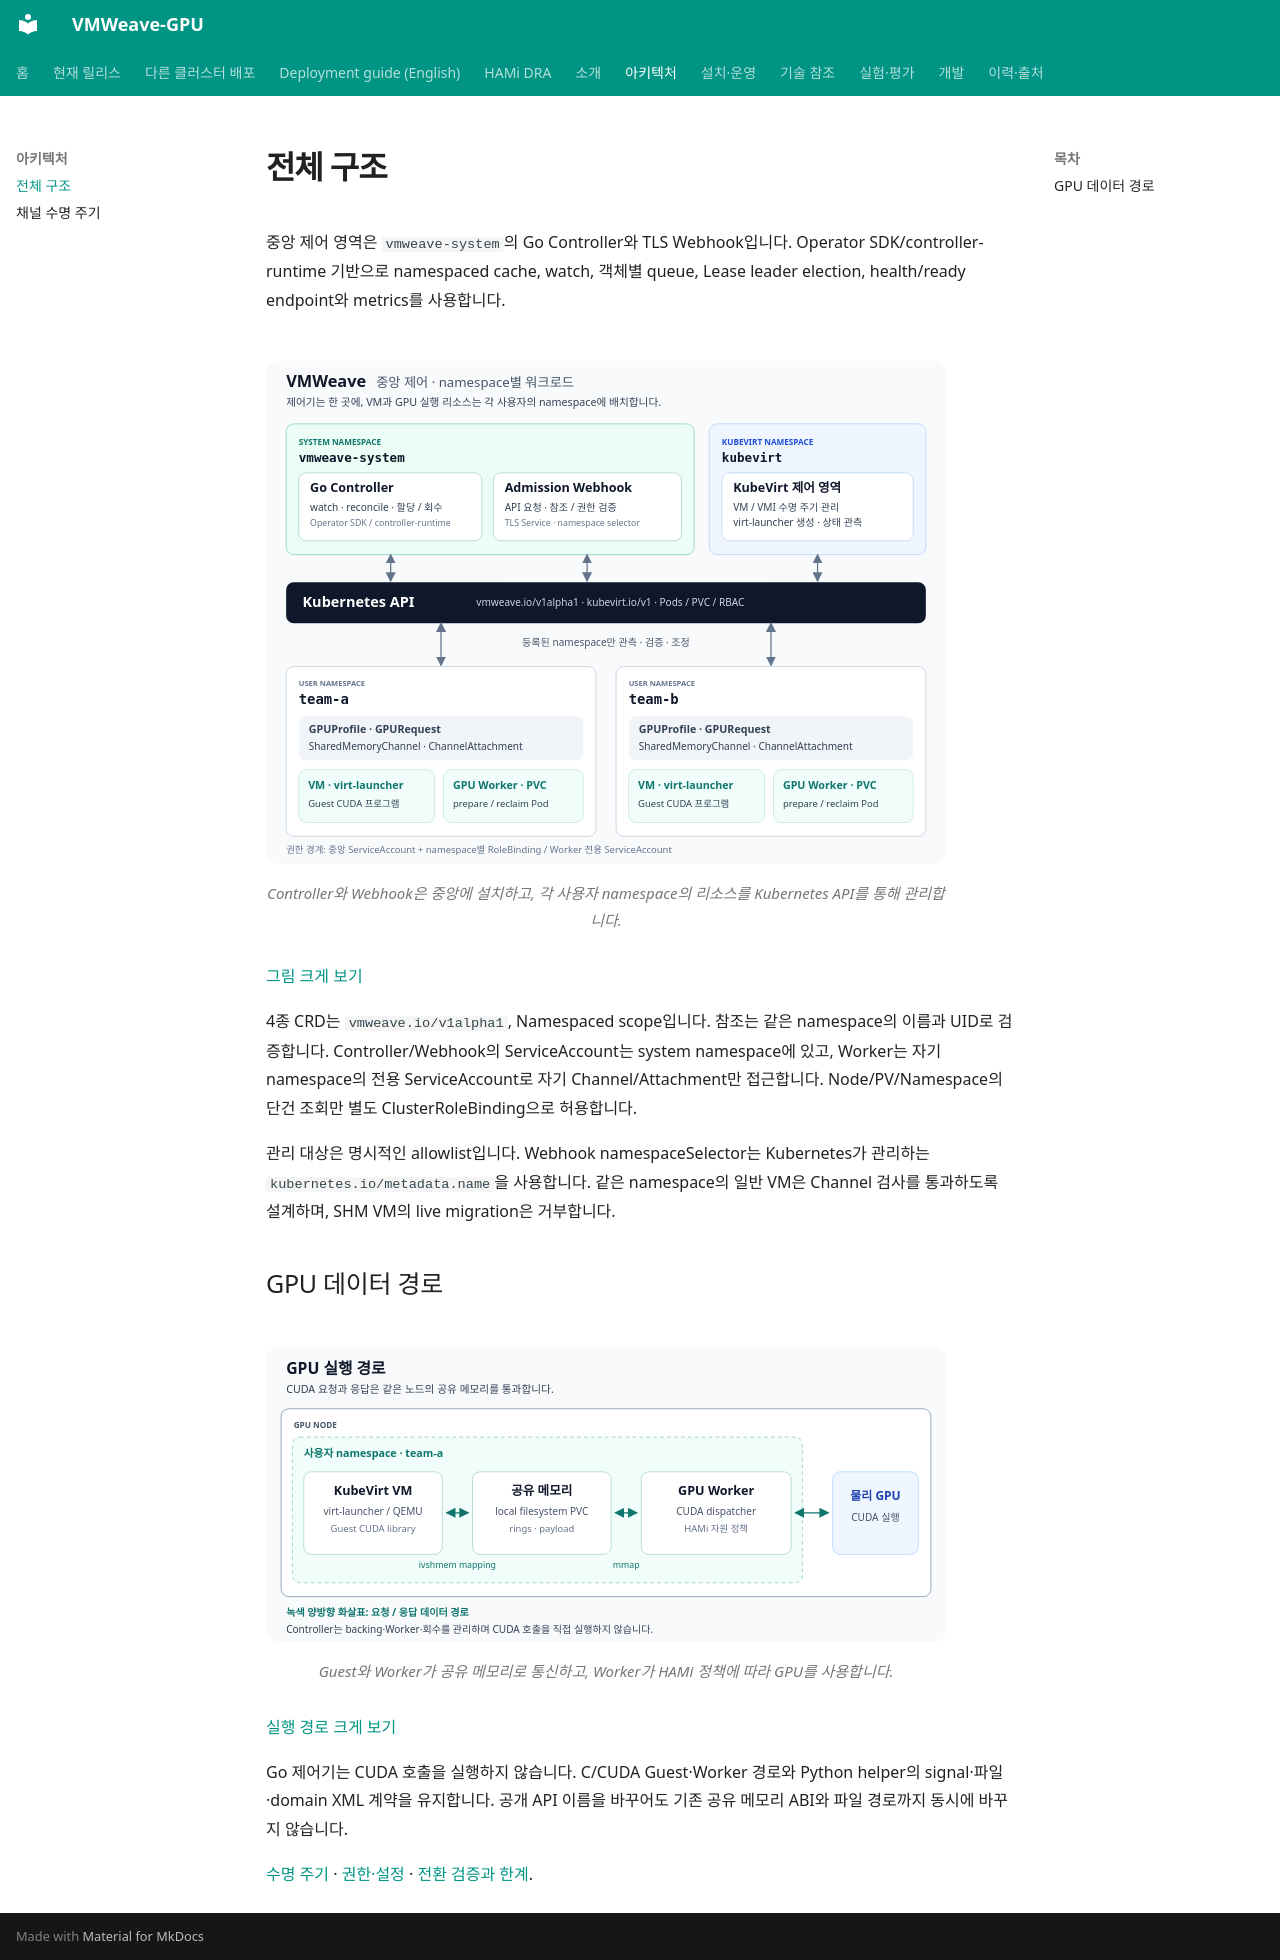

repository: WoogiBoogi1129/VMWeave-GPU · page: architecture/index.html · generator: mkdocs

# 전체 구조

중앙 제어 영역은 `vmweave-system`의 Go Controller와 TLS Webhook입니다.
Operator SDK/controller-runtime 기반으로 namespaced cache, watch, 객체별 queue,
Lease leader election, health/ready endpoint와 metrics를 사용합니다.

<figure class="architecture-figure" markdown>

![중앙 VMWeave 제어 영역과 namespace별 리소스](../assets/architecture.svg)

<figcaption>Controller와 Webhook은 중앙에 설치하고, 각 사용자 namespace의 리소스를 Kubernetes API를 통해 관리합니다.</figcaption>
</figure>

[그림 크게 보기](../assets/architecture.svg){ target="_blank" rel="noopener" }


4종 CRD는 `vmweave.io/v1alpha1`, Namespaced scope입니다. 참조는 같은 namespace의
이름과 UID로 검증합니다. Controller/Webhook의 ServiceAccount는 system namespace에 있고,
Worker는 자기 namespace의 전용 ServiceAccount로 자기 Channel/Attachment만 접근합니다.
Node/PV/Namespace의 단건 조회만 별도 ClusterRoleBinding으로 허용합니다.

관리 대상은 명시적인 allowlist입니다. Webhook namespaceSelector는 Kubernetes가 관리하는
`kubernetes.io/metadata.name`을 사용합니다. 같은 namespace의 일반 VM은 Channel 검사를
통과하도록 설계하며, SHM VM의 live migration은 거부합니다.

## GPU 데이터 경로

<figure class="architecture-figure" markdown>

![동일 노드의 Guest·공유 메모리·Worker·GPU 데이터 경로](../assets/architecture-data-path.svg)

<figcaption>Guest와 Worker가 공유 메모리로 통신하고, Worker가 HAMi 정책에 따라 GPU를 사용합니다.</figcaption>
</figure>

[실행 경로 크게 보기](../assets/architecture-data-path.svg){ target="_blank" rel="noopener" }

Go 제어기는 CUDA 호출을 실행하지 않습니다. C/CUDA Guest·Worker 경로와 Python helper의
signal·파일·domain XML 계약을 유지합니다. 공개 API 이름을 바꾸어도 기존 공유 메모리 ABI와
파일 경로까지 동시에 바꾸지 않습니다.

[수명 주기](lifecycle.md) · [권한·설정](../reference/configuration.md) ·
[전환 검증과 한계](../development/operator-validation.md).
